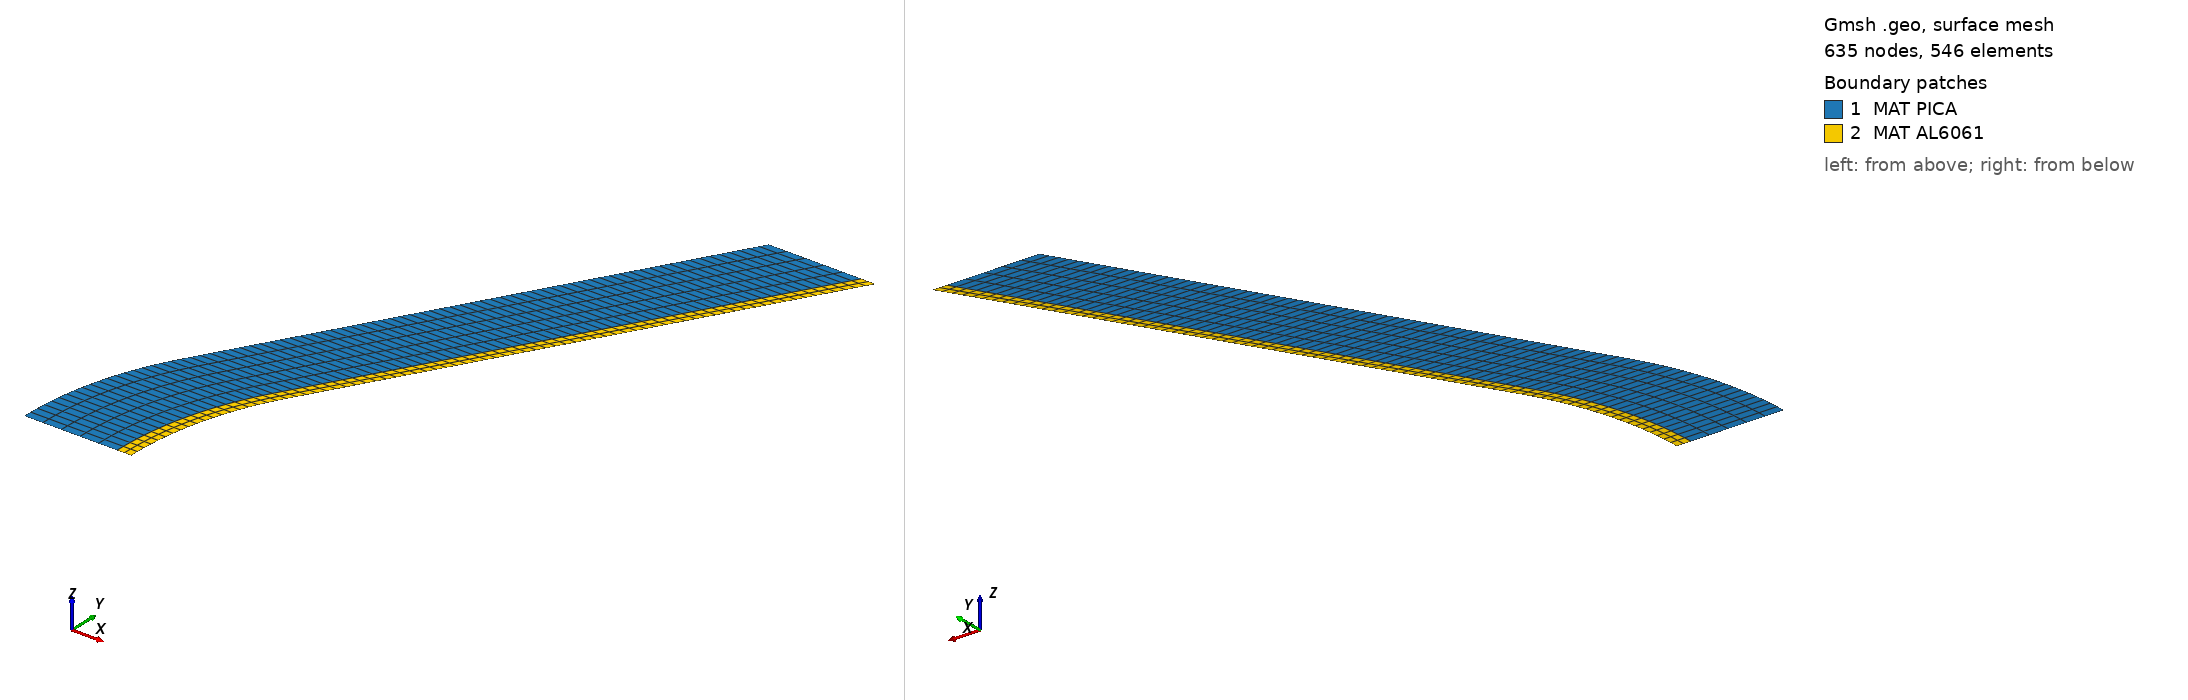

Gmsh geometry script, surface-meshed: 635 nodes, 546 surface elements. Boundary patches (legend numbers): 1 MAT PICA, 2 MAT AL6061. Left view from above one corner, right view from below the opposite corner. Legend entries are the model's physical surfaces. The drawing asked Gmsh for element sizes between 1% and 20% of the model's largest extent; the script's own settings can give other sizes.

=== Stardust_054_59deg.geo (drawn) ===
// Mesh size
cl__1 = 8e-3;

// Points
Point(6) = {0.0282117401846776, 0.1038364541096209, 0, cl__1};
Point(7) = {0.2051966913511309, 0.4055, 0, cl__1};
Point(8) = {0, 0, 0, cl__1};
Point(13) = {0.0645, 0, 0, cl__1};
Point(14) = {0.0927117401846776, 0.1038364541096209, 0, cl__1};
Point(16) = {0.2696966913511309, 0.4055, 0, cl__1};
Point(21) = {0.0745, 0, 0, cl__1};
Point(22) = {0.1027117401846776, 0.1038364541096209, 0, cl__1};
Point(24) = {0.2796966913511309, 0.4055, 0, cl__1};

// Lines
p1 = newp;
Point(p1 + 1) = {0.2051966913511309, 0, 0};
Circle(1) = {8, p1 + 1, 6};
Line(6) = {6, 7};
p7 = newp;
Point(p7 + 1) = {0.2696966913511309, 0, 0};
Circle(7) = {13, p7 + 1, 14};
Line(8) = {14, 16};
Line(9) = {8, 13};
Line(10) = {7, 16};
p11 = newp;
Point(p11 + 1) = {0.2796966913511309, 0, 0};
Circle(11) = {21, p11 + 1, 22};
Line(12) = {22, 24};
Line(13) = {13, 21};
Line(14) = {16, 24};
Line(18) = {6, 14};   // splits surface 100 at nose/cone junction
Line(19) = {14, 22};  // splits surface 200 at nose/cone junction

// Transfinite settings
Transfinite Line {1, 7, 11} = 20 Using Progression 1;
Transfinite Line {6, 8, 12} = 60 Using Progression 1;
Transfinite Line {9, 18, 10} = 6 Using Progression 1;
Transfinite Line {13, 19, 14} = 3 Using Progression 1;

// Surface 100 TPS split into nose and cone
Line Loop(101) = {1, 18, -7, -9};      // nose cap TPS
Plane Surface(101) = {101};
Line Loop(102) = {6, 10, -8, -18};    // cone TPS
Plane Surface(102) = {102};

// Surface 200 Structure split into nose and cone
Line Loop(201) = {7, 19, -11, -13};    // nose cap structure
Plane Surface(201) = {201};
Line Loop(202) = {8, 14, -12, -19};    // cone structure  
Plane Surface(202) = {202};

// Transfinite properties
Transfinite Surface {101} = {8, 6, 14, 13};
Transfinite Surface {102} = {6, 7, 16, 14};
Transfinite Surface {201} = {13, 14, 22, 21};
Transfinite Surface {202} = {14, 16, 24, 22};
Recombine Surface {101, 102, 201, 202};

// Mesh
Mesh.MshFileVersion = 2.208;
Mesh 2;

// Boundary TPS front
Physical Line("BC 4 400") = {6, 1};
Physical Line("BC 6 600") = {6, 1};
Physical Line("BC 10 1000") = {6, 1};

// Boundary bondline
Physical Line("BC 9 900") = {8, 7};
Physical Line("BC 11 1100") = {8, 7};

// Sides of the TPS and structure, back of the structure
Physical Line("BC 9 901") = {10};
Physical Line("BC 9 902") = {14};
Physical Line("BC 9 903") = {12};
Physical Line("BC 9 904") = {11};
Physical Line("BC 9 905") = {9};
Physical Line("BC 9 906") = {13};

// Assign TPS material 
Physical Surface("MAT PICA") = {101, 102};
Physical Surface("MAT AL6061") = {201, 202};
